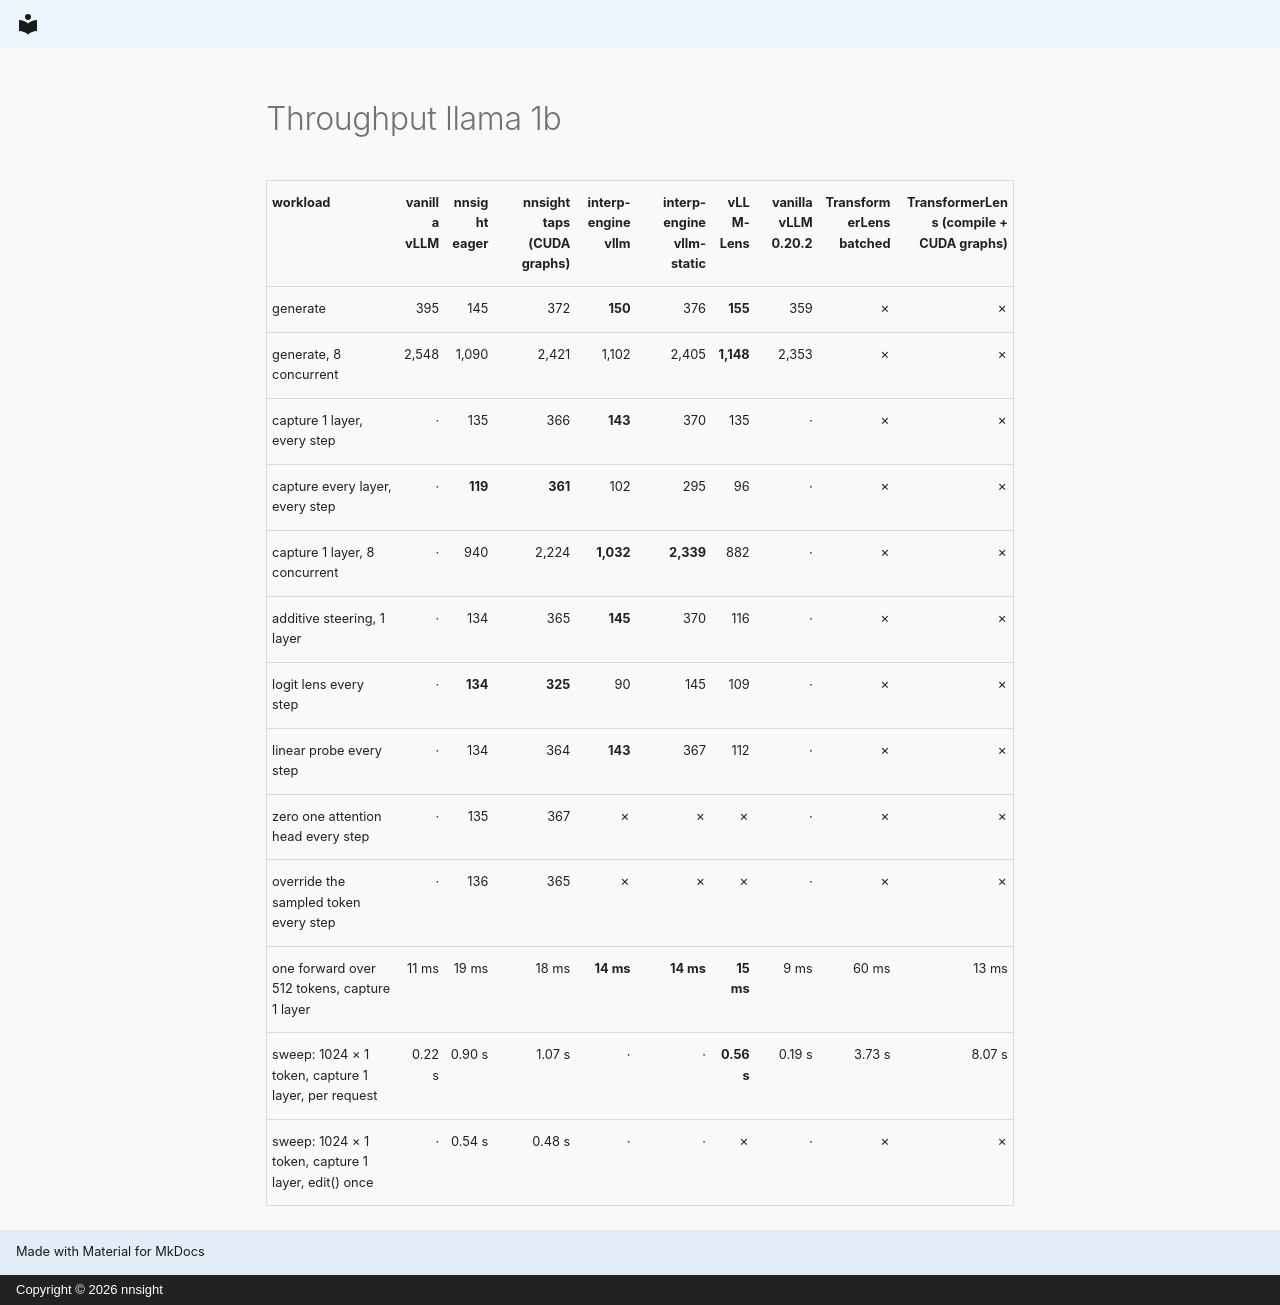

repository: ndif-team/nnsight-website · page: vllm/assets/throughput-llama-1b/index.html · generator: mkdocs · copyright: Copyright © 2026 nnsight

| workload | vanilla vLLM | nnsight eager | nnsight taps (CUDA graphs) | interp-engine vllm | interp-engine vllm-static | vLLM-Lens | vanilla vLLM 0.20.2 | TransformerLens batched | TransformerLens (compile + CUDA graphs) |
| --- | ---: | ---: | ---: | ---: | ---: | ---: | ---: | ---: | ---: |
| generate | 395 | 145 | 372 | **150** | 376 | **155** | 359 | ✗ | ✗ |
| generate, 8 concurrent | 2,548 | 1,090 | 2,421 | 1,102 | 2,405 | **1,148** | 2,353 | ✗ | ✗ |
| capture 1 layer, every step | · | 135 | 366 | **143** | 370 | 135 | · | ✗ | ✗ |
| capture every layer, every step | · | **119** | **361** | 102 | 295 | 96 | · | ✗ | ✗ |
| capture 1 layer, 8 concurrent | · | 940 | 2,224 | **1,032** | **2,339** | 882 | · | ✗ | ✗ |
| additive steering, 1 layer | · | 134 | 365 | **145** | 370 | 116 | · | ✗ | ✗ |
| logit lens every step | · | **134** | **325** | 90 | 145 | 109 | · | ✗ | ✗ |
| linear probe every step | · | 134 | 364 | **143** | 367 | 112 | · | ✗ | ✗ |
| zero one attention head every step | · | 135 | 367 | ✗ | ✗ | ✗ | · | ✗ | ✗ |
| override the sampled token every step | · | 136 | 365 | ✗ | ✗ | ✗ | · | ✗ | ✗ |
| one forward over 512 tokens, capture 1 layer | 11 ms | 19 ms | 18 ms | **14 ms** | **14 ms** | **15 ms** | 9 ms | 60 ms | 13 ms |
| sweep: 1024 × 1 token, capture 1 layer, per request | 0.22 s | 0.90 s | 1.07 s | · | · | **0.56 s** | 0.19 s | 3.73 s | 8.07 s |
| sweep: 1024 × 1 token, capture 1 layer, edit() once | · | 0.54 s | 0.48 s | · | · | ✗ | · | ✗ | ✗ |
